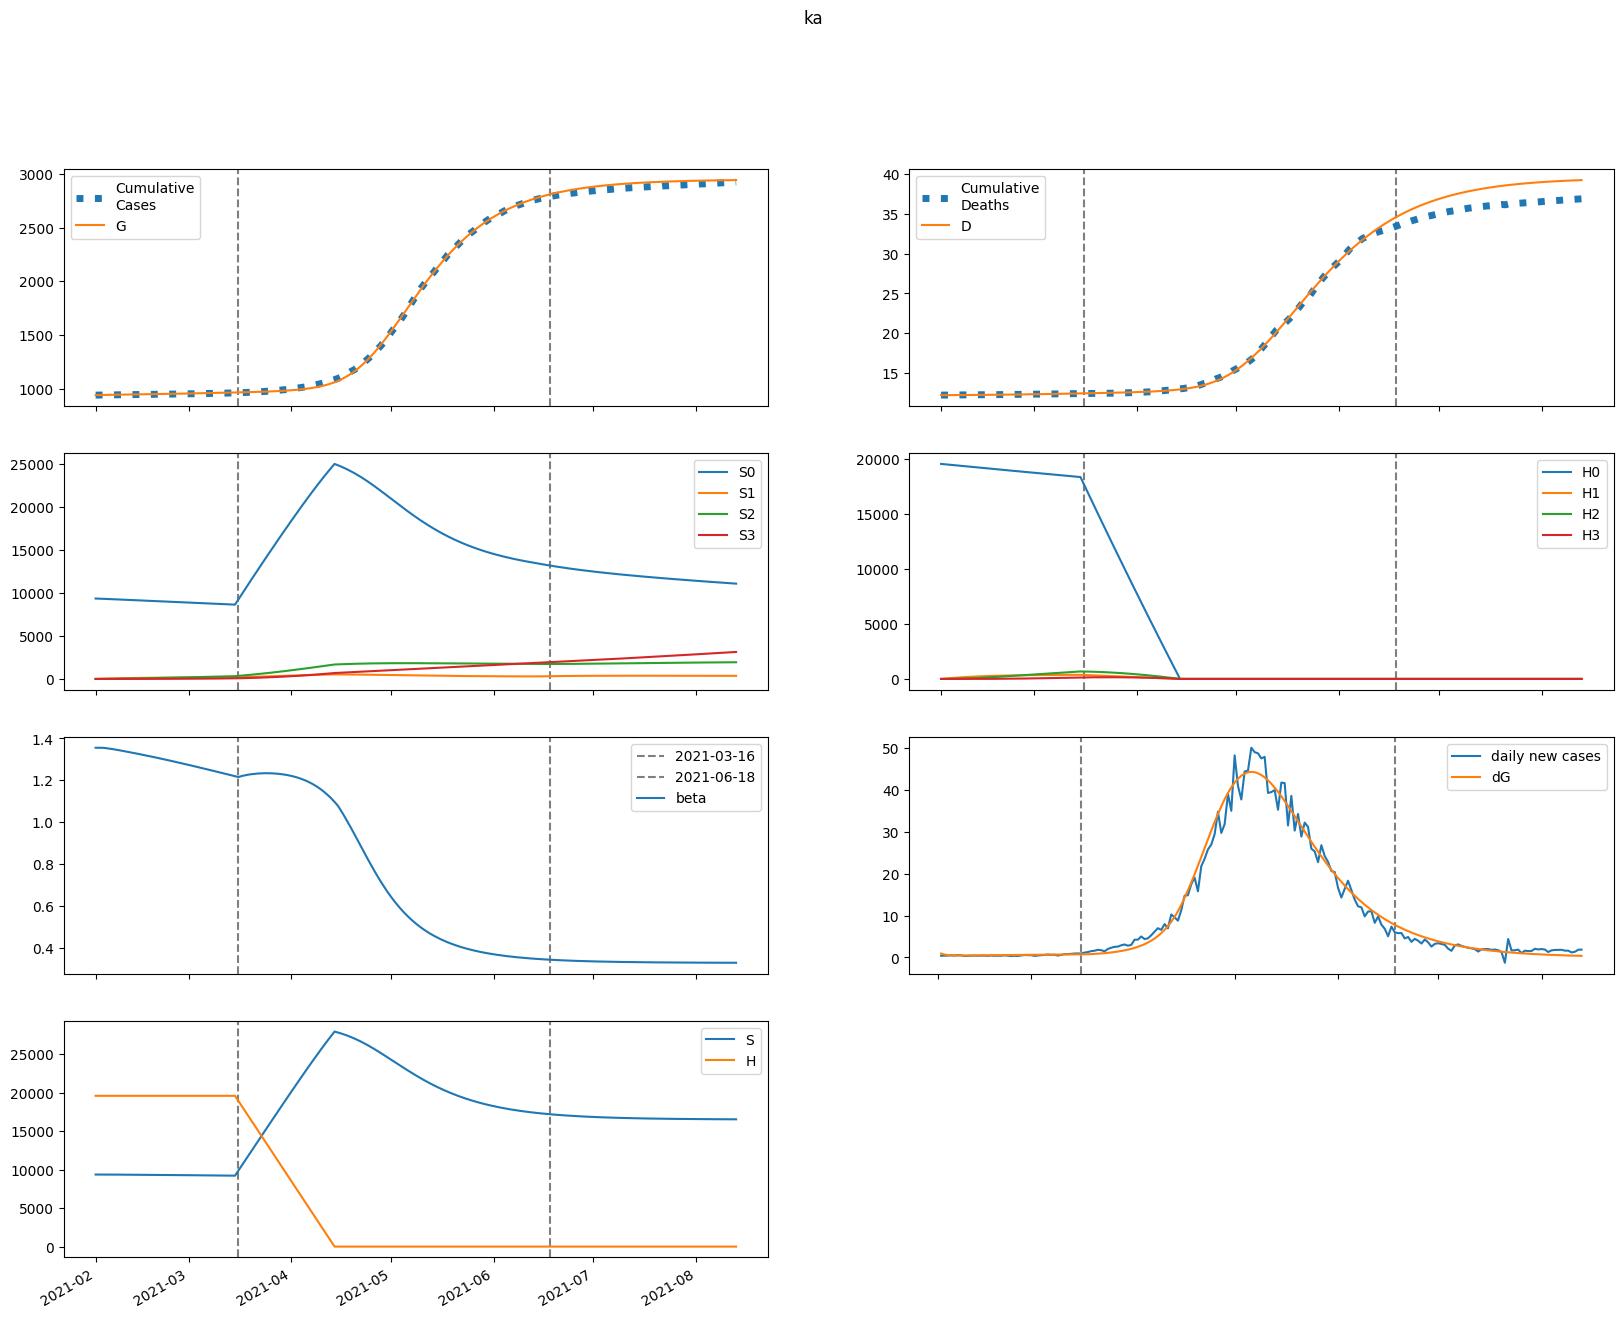

The file beside this chart, header and first rows:
series, 2021-02-01, 2021-02-02, 2021-02-03, 2021-02-04, 2021-02-05, 2021-02-06, 2021-02-07, 2021-02-08, 2021-02-09, 2021-02-10, 2021-02-11, 2021-02-12, 2021-02-13, 2021-02-14, 2021-02-15, 2021-02-16, 2021-02-17, 2021-02-18, 2021-02-19, 2021-02-20, 2021-02-21, 2021-02-22, 2021-02-23
S, 9353165, 9352969, 9351634, 9349668, 9347340, 9344797, 9342114, 9339333, 9336475, 9333550, 9330564, 9327519, 9324417, 9321258, 9318042, 9314768, 9311437, 9308049, 9304603, 9301099, 9297538, 9293920, 9290246
E, 21315, 15857, 12985, 11507, 10782, 10465, 10372, 10401, 10500, 10640, 10803, 10982, 11171, 11366, 11567, 11772, 11981, 12191, 12403, 12616, 12830, 13045, 13259
I, 152.9, 1053, 1648, 2072, 2399, 2669, 2903, 3115, 3311, 3496, 3672, 3840, 4003, 4161, 4315, 4465, 4612, 4756, 4897, 5036, 5174, 5309, 5443
A, 794.5, 5379, 7844, 9183, 9929, 10366, 10646, 10850, 11020, 11179, 11338, 11501, 11672, 11851, 12038, 12233, 12435, 12644, 12858, 13077, 13300, 13527, 13756
IH, 0.0, 6.116, 45.4, 90.22, 131.2, 166.2, 195.7, 220.9, 242.9, 262.5, 280.4, 297, 312.6, 327.5, 341.8, 355.6, 369, 382.1, 394.8, 407.3, 419.5, 431.6, 443.5
IN, 6.116, 11.44, 52.1, 111.3, 179.8, 252.6, 326.8, 400.8, 473.7, 545.1, 614.7, 682.3, 748, 811.7, 873.6, 933.6, 991.9, 1049, 1104, 1157, 1210, 1261, 1311
D, 12217, 12217, 12217, 12218, 12219, 12220, 12223, 12225, 12228, 12231, 12234, 12238, 12241, 12245, 12250, 12254, 12258, 12263, 12268, 12273, 12278, 12283, 12289
R, 0.0, 157.8, 1225, 2802, 4671, 6715, 8871, 11105, 13400, 15748, 18145, 20591, 23086, 25629, 28223, 30869, 33567, 36318, 39124, 41985, 44901, 47875, 50904
G, 939387, 940300, 940978, 941534, 942027, 942489, 942937, 943381, 943826, 944276, 944731, 945194, 945664, 946142, 946629, 947124, 947628, 948141, 948663, 949194, 949734, 950283, 950842
H, 19571460, 19571460, 19571460, 19571460, 19571460, 19571460, 19571460, 19571460, 19571460, 19571460, 19571460, 19571460, 19571460, 19571460, 19571460, 19571460, 19571460, 19571460, 19571460, 19571460, 19571460, 19571460, 19571460
S0, 9353165, 9338939, 9323600, 9307657, 9291382, 9274919, 9258346, 9241704, 9225014, 9208286, 9191526, 9174736, 9157918, 9141071, 9124197, 9107294, 9090363, 9073404, 9056416, 9039401, 9022357, 9005286, 8988188
E0, 21315, 15857, 12983, 11500, 10767, 10440, 10335, 10352, 10438, 10564, 10714, 10879, 11053, 11235, 11423, 11614, 11808, 12004, 12202, 12401, 12601, 12801, 13001
I0, 152.9, 1053, 1648, 2072, 2398, 2667, 2901, 3111, 3306, 3488, 3661, 3827, 3987, 4141, 4291, 4436, 4579, 4718, 4854, 4988, 5120, 5250, 5378
A0, 794.5, 5379, 7844, 9183, 9927, 10361, 10636, 10834, 10997, 11146, 11294, 11446, 11605, 11771, 11945, 12126, 12314, 12508, 12707, 12911, 13119, 13331, 13545
IH0, 0.0, 6.116, 45.4, 90.22, 131.2, 166.2, 195.7, 220.8, 242.7, 262.2, 279.9, 296.3, 311.8, 326.4, 340.4, 353.9, 367, 379.6, 392, 404.1, 415.9, 427.5, 438.9
IN0, 6.116, 11.44, 52.1, 111.3, 179.8, 252.6, 326.7, 400.7, 473.5, 544.7, 614, 681.3, 746.6, 809.9, 871.1, 930.5, 988, 1044, 1098, 1151, 1202, 1252, 1301
D0, 12217, 12217, 12217, 12218, 12219, 12220, 12223, 12225, 12228, 12231, 12234, 12238, 12241, 12245, 12250, 12254, 12258, 12263, 12268, 12273, 12278, 12283, 12288
R0, 0.0, 157.8, 1225, 2802, 4671, 6715, 8869, 11101, 13393, 15736, 18127, 20564, 23047, 25577, 28155, 30781, 33456, 36182, 38959, 41789, 44670, 47605, 50593
G0, 939387, 940300, 940978, 941534, 942027, 942488, 942934, 943377, 943820, 944267, 944719, 945178, 945644, 946117, 946598, 947087, 947584, 948090, 948604, 949126, 949657, 950196, 950744
H0, 19571460, 19542103, 19512790, 19483521, 19454295, 19425114, 19395976, 19366882, 19337832, 19308825, 19279862, 19250942, 19222066, 19193233, 19164443, 19135696, 19106993, 19078332, 19049715, 19021140, 18992608, 18964119, 18935673
S1, 0.0, 14029, 27032, 39078, 50236, 60568, 70134, 78989, 87182, 94763, 101774, 108256, 114248, 119783, 124895, 129615, 133969, 137985, 141686, 145095, 148233, 151119, 153772
E1, 0.0, 0.0, 2.002, 7.156, 14.99, 24.69, 35.54, 47.01, 58.74, 70.52, 82.19, 93.68, 104.9, 116, 126.7, 137.2, 147.4, 157.4, 167.1, 176.5, 185.7, 194.6, 203.3
I1, 0.0, 0.0, 0.0, 0.08569, 0.3852, 0.996, 1.973, 3.337, 5.082, 7.191, 9.635, 12.38, 15.4, 18.66, 22.13, 25.79, 29.6, 33.54, 37.59, 41.74, 45.96, 50.23, 54.54
A1, 0.0, 0.0, 0.0, 0.4453, 1.949, 4.898, 9.423, 15.47, 22.87, 31.42, 40.9, 51.1, 61.85, 72.98, 84.36, 95.88, 107.5, 119, 130.5, 141.9, 153.1, 164.2, 175
IH1, 0.0, 0.0, 0.0, 0.0, 0.003428, 0.01724, 0.04907, 0.1052, 0.1898, 0.3049, 0.4509, 0.6268, 0.8309, 1.061, 1.315, 1.589, 1.883, 2.192, 2.515, 2.851, 3.196, 3.55, 3.91
IN1, 0.0, 0.0, 0.0, 0.0, 0.003428, 0.01839, 0.05586, 0.1276, 0.2446, 0.4164, 0.6504, 0.9519, 1.325, 1.77, 2.288, 2.879, 3.539, 4.267, 5.059, 5.911, 6.819, 7.778, 8.785
D1, 0.0, 0.0, 0.0, 0.0, 0.0, 4.3288978798756614e-05, 0.0002611, 0.0008808, 0.002209, 0.004607, 0.008457, 0.01415, 0.02207, 0.03256, 0.04596, 0.06257, 0.08264, 0.1064, 0.1341, 0.1659, 0.2019, 0.2422, 0.2871
R1, 0.0, 0.0, 0.0, 0.0, 0.08797, 0.4751, 1.453, 3.344, 6.464, 11.1, 17.5, 25.87, 36.37, 49.13, 64.26, 81.81, 101.8, 124.4, 149.4, 177, 207.1, 239.7, 274.7
G1, 0.0, 0.0, 0.0, 0.08569, 0.392, 1.034, 2.091, 3.612, 5.624, 8.139, 11.16, 14.68, 18.69, 23.18, 28.15, 33.57, 39.44, 45.75, 52.49, 59.64, 67.2, 75.15, 83.48
H1, 0.0, 29357, 56573, 81802, 105184, 126852, 146929, 165528, 182755, 198708, 213478, 227149, 239800, 251505, 262330, 272339, 281590, 290137, 298030, 305317, 312040, 318241, 323955
S2, 0.0, 0.0, 1002, 2920, 5676, 9195, 13410, 18257, 23678, 29619, 36030, 42864, 50079, 57634, 65494, 73624, 81994, 90573, 99335, 108256, 117313, 126485, 135751
E2, 0.0, 0.0, 0.0, 0.07375, 0.3087, 0.7676, 1.488, 2.492, 3.789, 5.385, 7.28, 9.474, 11.97, 14.75, 17.83, 21.19, 24.84, 28.76, 32.95, 37.4, 42.1, 47.06, 52.25
I2, 0.0, 0.0, 0.0, 0.0, 0.003158, 0.01612, 0.04769, 0.1076, 0.2057, 0.3515, 0.5539, 0.8212, 1.161, 1.581, 2.086, 2.682, 3.375, 4.168, 5.066, 6.071, 7.186, 8.414, 9.755
A2, 0.0, 0.0, 0.0, 0.0, 0.01641, 0.08184, 0.2364, 0.5208, 0.9724, 1.623, 2.5, 3.626, 5.017, 6.688, 8.648, 10.91, 13.47, 16.33, 19.5, 22.98, 26.76, 30.84, 35.21
IH2, 0.0, 0.0, 0.0, 0.0, 0.0, 0.0001263, 0.0007125, 0.002289, 0.00553, 0.01119, 0.02005, 0.03289, 0.05046, 0.07346, 0.1026, 0.1383, 0.1814, 0.2321, 0.291, 0.3584, 0.4348, 0.5202, 0.6151
IN2, 0.0, 0.0, 0.0, 0.0, 0.0, 0.0001263, 0.0007548, 0.002565, 0.006539, 0.01392, 0.02619, 0.04497, 0.07202, 0.1092, 0.1583, 0.2214, 0.3001, 0.3964, 0.5121, 0.6487, 0.8079, 0.9913, 1.2
D2, 0.0, 0.0, 0.0, 0.0, 0.0, 0.0, 1.5950648861105919e-06, 1.059269803548015e-05, 3.95034339143036e-05, 0.0001093, 0.0002506, 0.0005038, 0.0009192, 0.001556, 0.002484, 0.003779, 0.005527, 0.007817, 0.01075, 0.01442, 0.01895, 0.02444, 0.03101
R2, 0.0, 0.0, 0.0, 0.0, 0.0, 0.003242, 0.01948, 0.06661, 0.1709, 0.3663, 0.6939, 1.2, 1.937, 2.961, 4.329, 6.105, 8.35, 11.13, 14.51, 18.56, 23.35, 28.94, 35.39
G2, 0.0, 0.0, 0.0, 0.0, 0.003158, 0.01637, 0.04924, 0.113, 0.2197, 0.3819, 0.6124, 0.9241, 1.33, 1.842, 2.474, 3.237, 4.144, 5.207, 6.438, 7.849, 9.45, 11.25, 13.27
H2, 0.0, 0.0, 2097, 6113, 11883, 19255, 28086, 38247, 49615, 62078, 75533, 89882, 105037, 120915, 137440, 154542, 172155, 190219, 208679, 227482, 246582, 265935, 285501
S3, 0.0, 0.0, 0.0, 11.93, 46.69, 114.3, 223.7, 383.3, 600.6, 882.4, 1235, 1664, 2174, 2770, 3456, 4235, 5111, 6087, 7164, 8346, 9634, 11030, 12534
E3, 0.0, 0.0, 0.0, 0.0, 0.0005939, 0.002978, 0.008752, 0.01976, 0.03801, 0.06562, 0.1048, 0.1578, 0.2269, 0.3146, 0.4231, 0.5548, 0.7122, 0.8976, 1.113, 1.362, 1.645, 1.965, 2.325
I3, 0.0, 0.0, 0.0, 0.0, 0.0, 2.542831005234334e-05, 0.0001509, 0.0005135, 0.001319, 0.00284, 0.005423, 0.009476, 0.01547, 0.02395, 0.0355, 0.05078, 0.07047, 0.09532, 0.1261, 0.1637, 0.2089, 0.2626, 0.3257
A3, 0.0, 0.0, 0.0, 0.0, 0.0, 0.0001321, 0.0007686, 0.002564, 0.006454, 0.01364, 0.02554, 0.04381, 0.07026, 0.1069, 0.1557, 0.2191, 0.2992, 0.3986, 0.5195, 0.6645, 0.8362, 1.037, 1.269
IH3, 0.0, 0.0, 0.0, 0.0, 0.0, 0.0, 1.0171324125990024e-06, 6.580853476029318e-06, 2.4065142100734812e-05, 6.56261056004093e-05, 0.0001488, 0.0002966, 0.0005378, 0.0009069, 0.001444, 0.002193, 0.003205, 0.004535, 0.006241, 0.008387, 0.01104, 0.01427, 0.01814
IN3, 0.0, 0.0, 0.0, 0.0, 0.0, 0.0, 1.0171324020937335e-06, 6.922273752298481e-06, 2.657155262328756e-05, 7.588742980828003e-05, 0.0001797, 0.0003735, 0.0007044, 0.001233, 0.002032, 0.00319, 0.00481, 0.007009, 0.009918, 0.01369, 0.01847, 0.02444, 0.0318
D3, 0.0, 0.0, 0.0, 0.0, 0.0, 0.0, 0.0, 1.2845461410462662e-08, 9.59556821910983e-08, 3.9987663718495015e-07, 1.2286749298821187e-06, 3.107361516380774e-06, 6.8526911281958735e-06, 1.3644819828562063e-05, 2.5098133540769035e-05, 4.333009993616006e-05, 7.10273351083664e-05, 0.0001115, 0.0001688, 0.0002476, 0.0003535, 0.0004929, 0.0006731
R3, 0.0, 0.0, 0.0, 0.0, 0.0, 0.0, 2.610499020296476e-05, 0.0001785, 0.0006889, 0.001978, 0.004712, 0.009848, 0.01869, 0.0329, 0.05458, 0.08626, 0.1309, 0.1921, 0.2738, 0.3806, 0.5174, 0.69, 0.9044
G3, 0.0, 0.0, 0.0, 0.0, 0.0, 2.542831005234334e-05, 0.0001529, 0.0005276, 0.001374, 0.003001, 0.005811, 0.0103, 0.01705, 0.02677, 0.04024, 0.05835, 0.0821, 0.1126, 0.151, 0.1987, 0.257, 0.3274, 0.4115
H3, 0.0, 0.0, 0.0, 24.96, 97.74, 239.2, 468.4, 802.8, 1258, 1849, 2588, 3487, 4557, 5807, 7247, 8883, 10723, 12772, 15037, 17521, 20229, 23165, 26331
beta, 1.355, 1.355, 1.355, 1.354, 1.352, 1.349, 1.346, 1.344, 1.341, 1.338, 1.335, 1.332, 1.329, 1.325, 1.322, 1.319, 1.316, 1.312, 1.309, 1.306, 1.302, 1.299, 1.295
